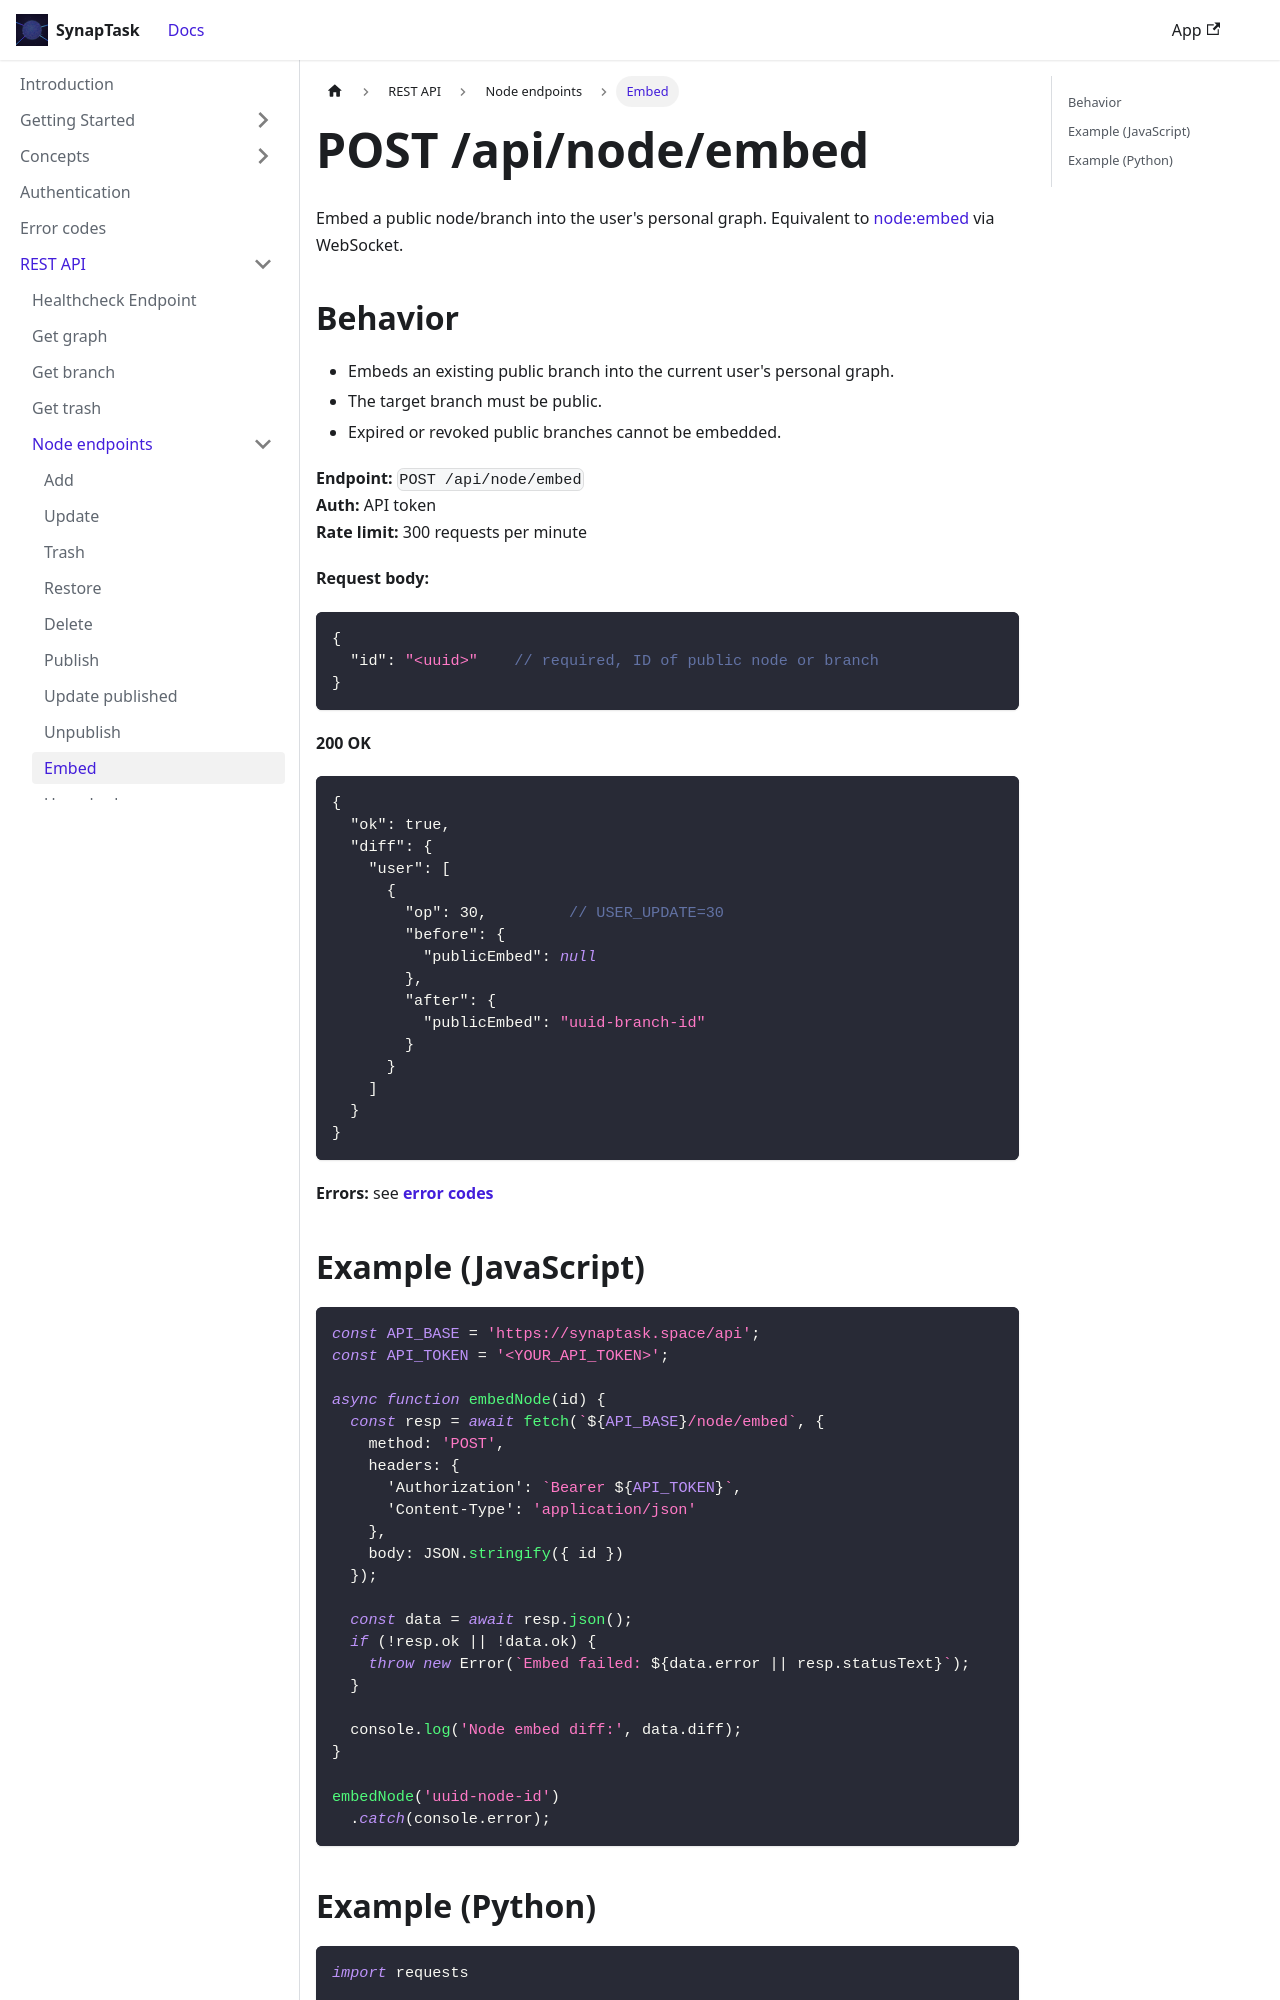

repository: arsenlblack/synaptask · page: api/rest/node/embed.html · generator: docusaurus

---
title: POST /api/node/embed
slug: /api/rest/node/embed
---

Embed a public node/branch into the user's personal graph. Equivalent to [node:embed](/api/ws/node/embed) via WebSocket.

## Behavior

* Embeds an existing public branch into the current user's personal graph.
* The target branch must be public.
* Expired or revoked public branches cannot be embedded.


**Endpoint:** `POST /api/node/embed`  
**Auth:** API token  
**Rate limit:** 300 requests per minute

**Request body:**
```json
{
  "id": "<uuid>"    // required, ID of public node or branch
}
```

**200 OK**
```json
{
  "ok": true,
  "diff": {
    "user": [
      {
        "op": 30,         // USER_UPDATE=30
        "before": {
          "publicEmbed": null
        },
        "after": {
          "publicEmbed": "uuid-branch-id"
        }
      }
    ]
  }
}
```

**Errors:** see **[error codes](/api/error-codes)**
